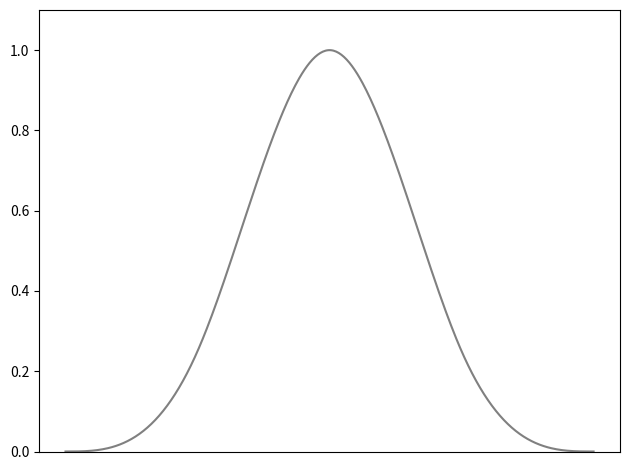

The matplotlib source for this figure: (Note: this script raises an exception after producing the figure.)
import os
import numpy as np
import matplotlib.pyplot as plt

out_path = '../figures/chap3'

# distance from central particle
q = np.arange(-2,2.01,0.01)
# kernel function
f = np.zeros(401)
# fill in values for 0 < q <= 1
f[np.abs(q)<=1] = 1 - 1.5*q[np.abs(q)<1]**2 + 0.75*np.abs(q[np.abs(q)<1])**3
# fill in values for 1 < q <= 2
f[np.abs(q)>1] = 0.25*(2- np.abs(q[np.abs(q)>1]))**3

plt.plot(f, c='grey')
plt.xticks([])
plt.ylim([0,1.1])
plt.tight_layout()
plt.savefig(os.path.join(out_path, 'sphKernel.png'))
plt.show()
